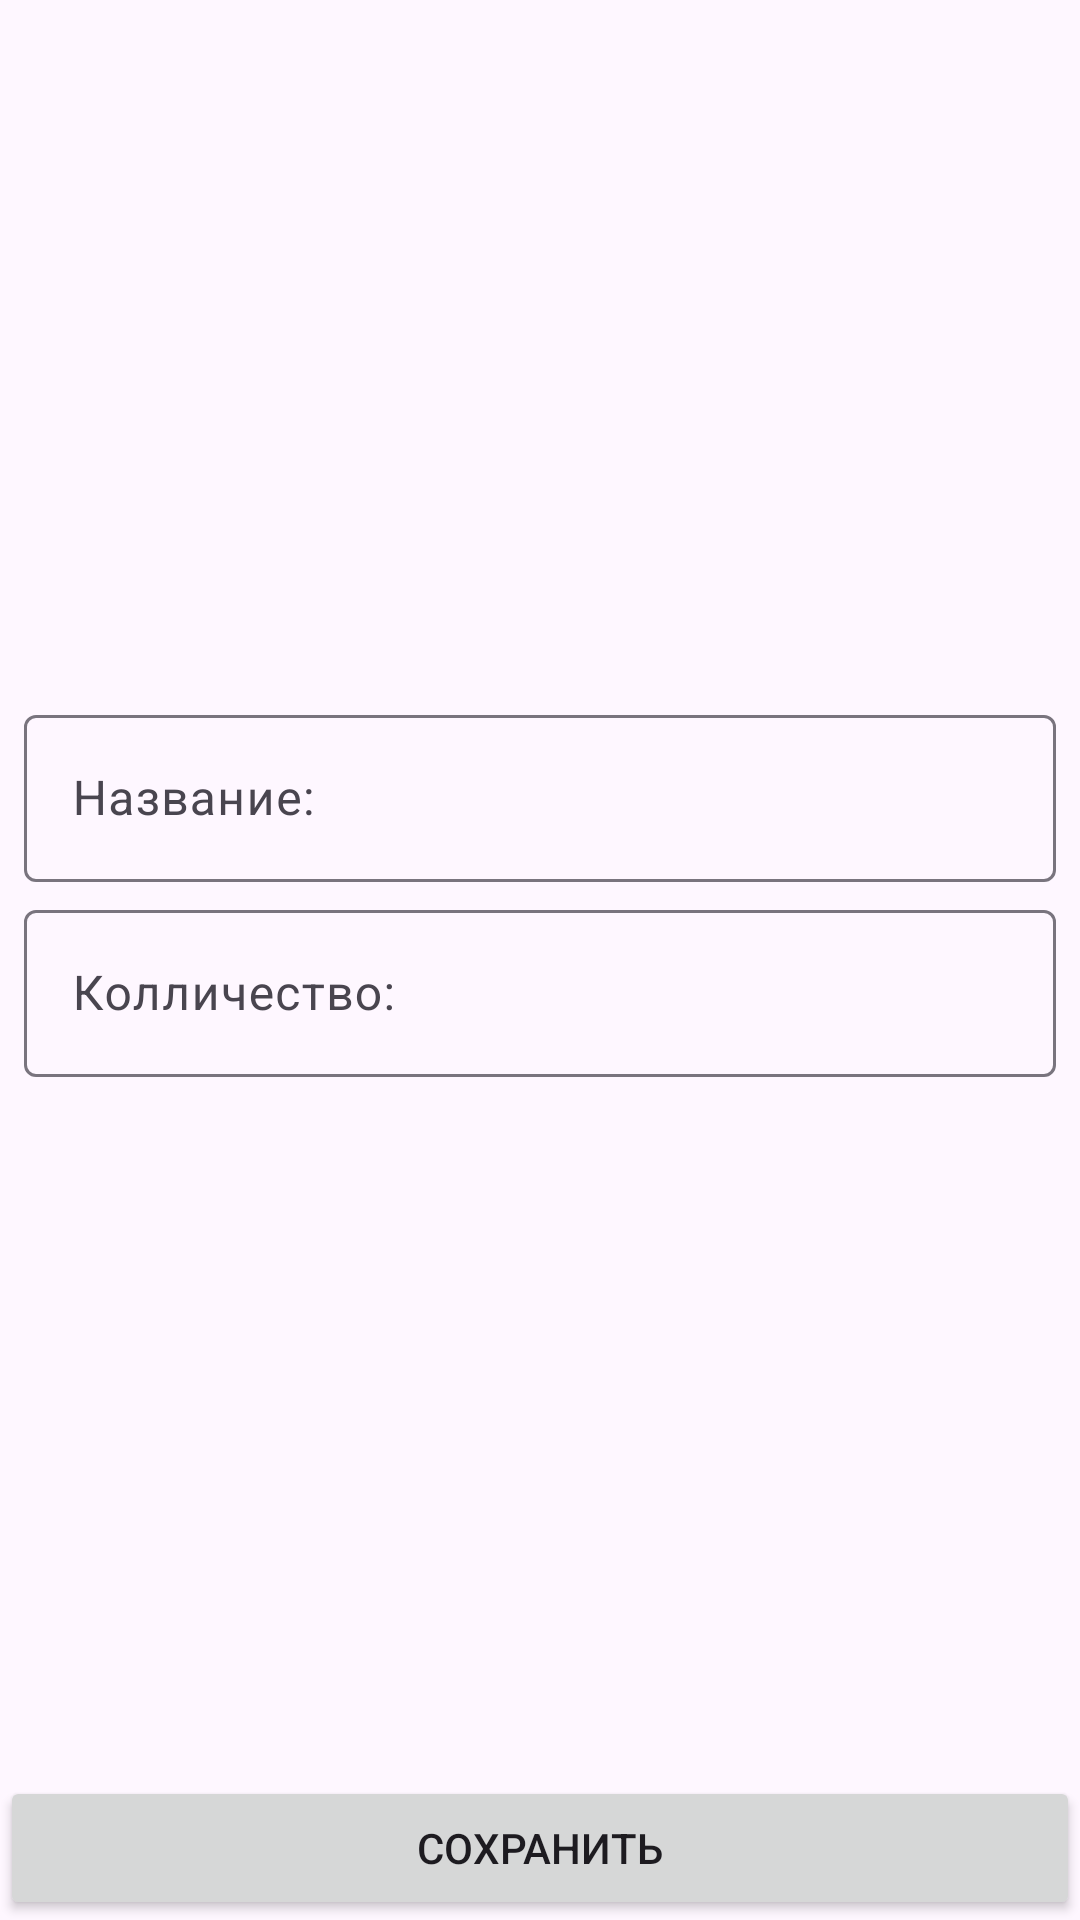

Reconstruct the res/layout file that produces this screen, plus the resources it refers to.
<!-- AndroidManifest.xml: application theme Theme.ShopList -->
<!-- res/layout/fragment_shop_item.xml -->
<?xml version="1.0" encoding="utf-8"?>
<androidx.constraintlayout.widget.ConstraintLayout xmlns:android="http://schemas.android.com/apk/res/android"
    xmlns:app="http://schemas.android.com/apk/res-auto"
    xmlns:tools="http://schemas.android.com/tools"
    android:layout_width="match_parent"
    android:layout_height="match_parent"
    tools:context=".presentation.ShopItemFragment">


    <com.google.android.material.textfield.TextInputLayout
        android:id="@+id/title_name"
        android:layout_width="0dp"
        android:layout_height="wrap_content"
        android:layout_marginStart="8dp"
        android:layout_marginEnd="8dp"
        android:layout_marginBottom="4dp"
        app:layout_constraintBottom_toTopOf="@+id/title_count"
        app:layout_constraintEnd_toEndOf="parent"
        app:layout_constraintStart_toStartOf="parent"
        app:layout_constraintTop_toTopOf="parent"
        app:layout_constraintVertical_chainStyle="packed">

        <com.google.android.material.textfield.TextInputEditText
            android:id="@+id/ed_name"
            android:layout_width="match_parent"
            android:layout_height="wrap_content"
            android:hint="Название:"
            android:inputType="textCapWords" />

    </com.google.android.material.textfield.TextInputLayout>

    <com.google.android.material.textfield.TextInputLayout
        android:id="@+id/title_count"
        android:layout_width="0dp"
        android:layout_height="wrap_content"
        android:layout_marginStart="8dp"
        android:layout_marginEnd="8dp"
        app:layout_constraintTop_toBottomOf="@+id/title_name"
        app:layout_constraintBottom_toTopOf="@+id/btn_add"
        app:layout_constraintEnd_toEndOf="parent"
        app:layout_constraintStart_toStartOf="parent"
        app:layout_constraintVertical_chainStyle="packed">

        <com.google.android.material.textfield.TextInputEditText
            android:id="@+id/ed_count"
            android:layout_width="match_parent"
            android:layout_height="wrap_content"
            android:hint="Колличество:"
            android:inputType="number" />

    </com.google.android.material.textfield.TextInputLayout>

    <Button
        android:id="@+id/btn_add"
        android:layout_width="match_parent"
        android:layout_height="wrap_content"
        android:text="Сохранить"
        app:layout_constraintEnd_toEndOf="parent"
        app:layout_constraintStart_toStartOf="parent"
        app:layout_constraintBottom_toBottomOf="parent" />


</androidx.constraintlayout.widget.ConstraintLayout>
<!-- resources referenced by this layout -->
<resources>
  <style name="Theme.ShopList" parent="Base.Theme.ShopList" />
  <style name="Base.Theme.ShopList" parent="Theme.Material3.DayNight.NoActionBar">
          
          
      </style>
</resources>
